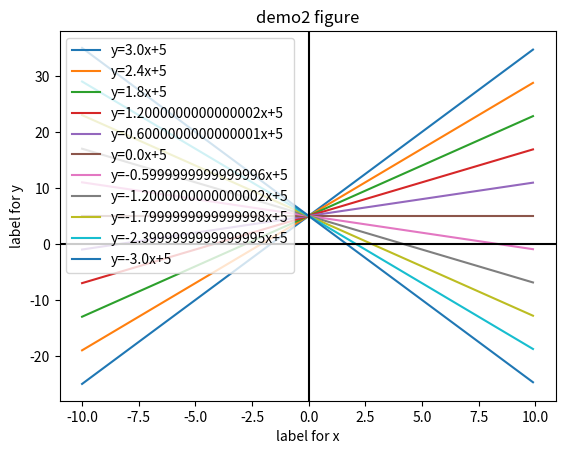

Write Python code to recreate this figure.
import matplotlib.pyplot as plt
import numpy as np

# y= ax+b
b = 5
a = np.linspace(3, -3, 11)
x = np.arange(-10, 10, 0.1)
print(x)
for a1 in a:
    y = a1 * x + b
    plt.plot(x, y, label=f"y={a1}x+{b}")
    plt.legend(loc=2)
plt.axhline(0, color='black')
plt.axvline(0, color='black')
plt.title("demo2 figure")
plt.xlabel("label for x")
plt.ylabel("label for y")
# plt.xticks([])
# plt.yticks([])
plt.show()
